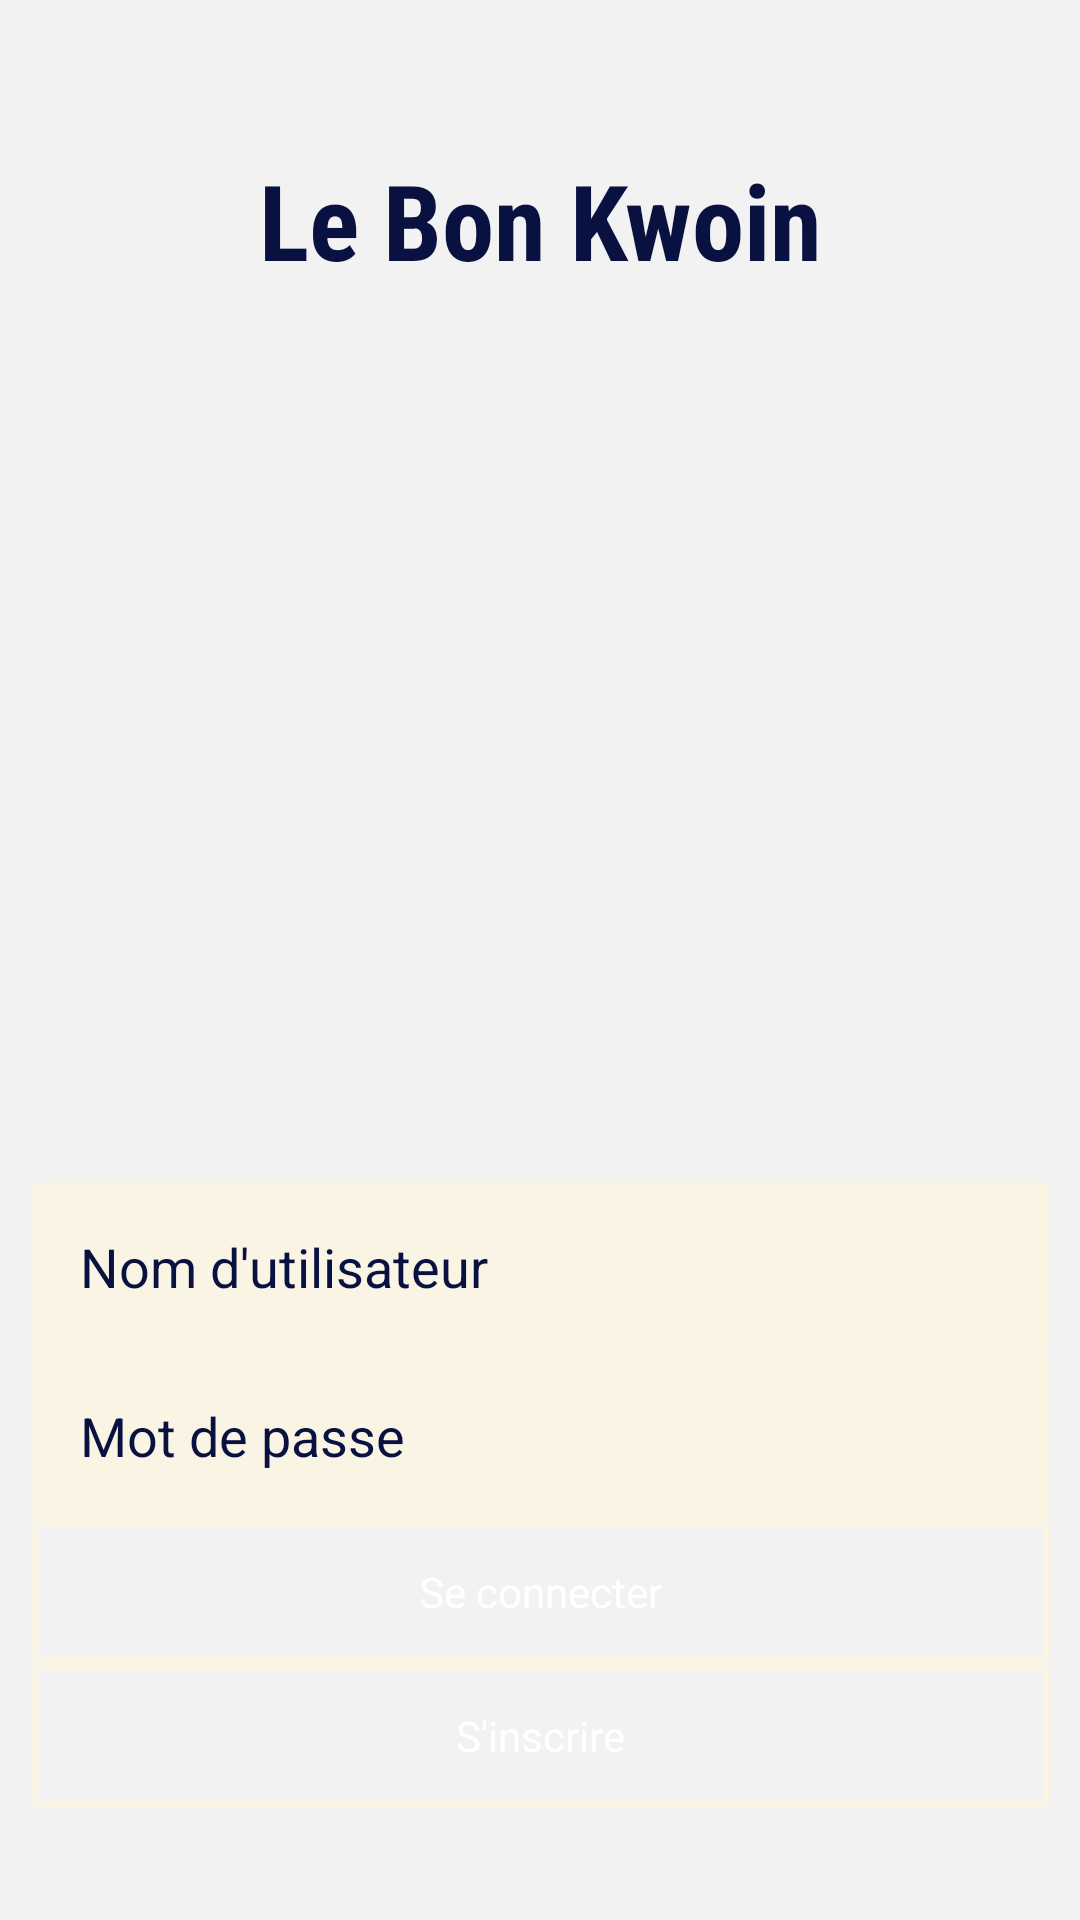

Write the Android layout XML for this screen, with the resource values it uses.
<!-- AndroidManifest.xml: application theme Theme.PetitesAnnonces -->
<!-- res/layout/activity_main.xml -->
<?xml version="1.0" encoding="utf-8"?>
<androidx.constraintlayout.widget.ConstraintLayout xmlns:android="http://schemas.android.com/apk/res/android"
    xmlns:app="http://schemas.android.com/apk/res-auto"
    xmlns:tools="http://schemas.android.com/tools"
    android:layout_width="match_parent"
    android:layout_height="match_parent"
    android:background="@drawable/bg_login"
    tools:context=".MainActivity">

    <TextView
        style="@style/titreStyle"
        android:id="@+id/textView6"
        android:layout_width="match_parent"
        android:layout_height="wrap_content"
        android:layout_marginTop="50dp"
        android:gravity="center"
        android:text="@string/app_name"
        app:layout_constraintTop_toTopOf="parent" />

    <ImageView
        android:id="@+id/img_logo"
        android:layout_width="331dp"
        android:layout_height="288dp"
        android:layout_marginBottom="20dp"
        android:contentDescription="@string/logo"
        app:layout_constraintBottom_toTopOf="@+id/linearLayout4"
        app:layout_constraintEnd_toEndOf="parent"
        app:layout_constraintStart_toStartOf="parent"
        app:layout_constraintTop_toBottomOf="@+id/textView6"
        android:src="@drawable/pngfind_com_sprite_logo_png_907078" />

    <LinearLayout
        android:id="@+id/linearLayout4"
        android:layout_width="339dp"
        android:layout_height="216dp"
        android:layout_marginBottom="30dp"
        android:orientation="vertical"
        app:layout_constraintBottom_toBottomOf="parent"
        app:layout_constraintEnd_toEndOf="parent"
        app:layout_constraintStart_toStartOf="parent">

        

        <EditText
            style="@style/textEntre"
            android:id="@+id/et_main_utilisateur"
            android:layout_width="match_parent"
            android:layout_height="wrap_content"
            android:autofillHints=""
            android:ems="10"
            android:hint="@string/nom_d_utilisateur"
            android:inputType="textPersonName" />

        <EditText
            style="@style/textEntre"
            android:id="@+id/et_main_password"
            android:layout_width="match_parent"
            android:layout_height="wrap_content"
            android:autofillHints=""
            android:ems="10"
            android:hint="@string/mot_de_passe"
            android:drawableRight="@drawable/ic_eye"
            android:inputType="textPassword" />

        <Button
            android:id="@+id/button_connexion"
            android:layout_width="match_parent"
            android:layout_height="wrap_content"
            style="@style/ButtonStyle"
            android:text="@string/se_connecter" />

        <Button
            android:id="@+id/button_inscription"
            android:layout_width="match_parent"
            android:layout_height="wrap_content"
            style="@style/ButtonStyle"

            android:text="@string/s_inscrire" />

    </LinearLayout>

</androidx.constraintlayout.widget.ConstraintLayout>
<!-- resources referenced by this layout -->
<resources>
  <!-- drawable bg_login (drawable) -->
  <?xml version="1.0" encoding="utf-8"?>
  <shape xmlns:android="http://schemas.android.com/apk/res/android">
      <gradient
          android:startColor="@color/bg1"
          android:endColor="@color/bg2"
          android:angle="135"/>
  
  
  </shape>
  <string name="app_name">Le Bon Kwoin</string>
  <string name="logo">Logo</string>
  <string name="mot_de_passe">Mot de passe</string>
  <string name="nom_d_utilisateur">Nom d\'utilisateur</string>
  <string name="que_voulez_vous_faire">Que voulez vous faire ?</string>
  <string name="s_inscrire">S\'inscrire</string>
  <string name="se_connecter">Se connecter</string>
  <style name="ButtonStyle" parent="@android:style/Widget.Button">
          <item name="android:textColor">@color/white</item>
          <item name="android:background">@drawable/btn_bg</item>
          <item name="android:textAllCaps">false</item>
      </style>
  <style name="textEntre" parent="@style/Widget.AppCompat.EditText">
          <item name="android:textColorHint">@color/text</item>
          <item name="android:background">@drawable/et_bg</item>
          <item name="android:padding">16dp</item>
      </style>
  <style name="textMain" parent="@style/TextAppearance.AppCompat">
          <item name="android:textColor">@color/text</item>
      </style>
  <style name="titreStyle" parent="@style/TextAppearance.AppCompat">
          <item name="android:textColor">@color/text</item>
          <item name="android:textSize">35dp</item>
          <item name="android:textStyle">bold</item>
          <item name="android:fontFamily">sans-serif-condensed</item>
      </style>
  <style name="Theme.PetitesAnnonces" parent="Theme.MaterialComponents.DayNight.NoActionBar">
          
          <item name="colorPrimary">@color/button</item>
          <item name="colorPrimaryVariant">@color/button</item>
          <item name="colorOnPrimary">@color/white</item>
          <item name="colorOnSecondary">@color/black</item>
          
          <item name="android:statusBarColor" tools:targetApi="l">?attr/colorPrimaryVariant</item>
  
  
  
      </style>
  <color name="bg1">#F2F2F2</color>
  <color name="bg2">#F2F2F2</color>
  <color name="white">#FFFFFFFF</color>
  <!-- drawable btn_bg (drawable) -->
  <?xml version="1.0" encoding="utf-8"?>
  <selector xmlns:android="http://schemas.android.com/apk/res/android">
      <item android:state_pressed="true">
          <shape>
              <stroke android:color="@color/text" android:width="2dp"/>
              <corners android:radius="2dp" />
          </shape>
      </item>
  
      <item>
          <shape>
              <stroke android:color="@color/entreFond" android:width="2dp"/>
              <corners android:radius="2dp" />
          </shape>
      </item>
  </selector>
  <color name="text">#091140</color>
  <!-- drawable et_bg (drawable) -->
  <?xml version="1.0" encoding="utf-8"?>
  <shape xmlns:android="http://schemas.android.com/apk/res/android">
      <solid android:color="@color/entreFond" />
      <corners android:radius="2dp"/>
  </shape>
  <color name="button">#D9B23D</color>
  <color name="black">#FF000000</color>
  <color name="entreFond">#F9F4E3</color>
</resources>
